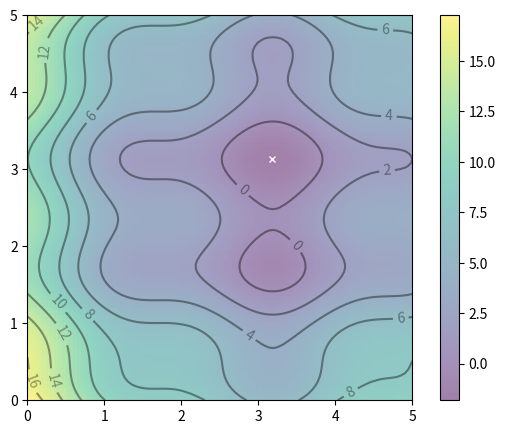

Python code for this plot:
'''
Name: Achintya Kamath
Roll Number: R030
MBA Tech Artificial Intelligence
Subject: Intelligence Systems - II
Lab 07
Date: 28/02/2024
'''

# Info about me and the practical
print("\n ############# ################ ####################\n")

print(" Name: Achintya Kamath \n Roll Number: R030 \n Program: MBA Tech Artificial Intelligence \n Subject: Intelligence Systems - II \n Lab 07 \n Date: 28/02/2024")

print("\n ############# ################ ####################\n")

import random as d20
import numpy as np
import matplotlib.pyplot as plt

# Fitness Function
def FunkyFit(x,y):
    Fit1 = (x - 3.14)**2
    Fit2 = (y - 2.72)**2

    Fit3 = np.sin(3*x + 1.41) + np.sin(4*y - 1.73)

    Thing = Fit1 + Fit2 + Fit3

    return Thing

# Updating Velocity
def update_velo(particle, velo, BestP, BestG):
    minW = 0.5
    SuperMax = 1.0
    cc = 0.1

    Particle_Num = len(particle)
    Velo_new = np.array([0.0 for i in range(Particle_Num)])

    random1 = d20.uniform(0, SuperMax)
    random2 = d20.uniform(0, SuperMax)

    W = d20.uniform(minW, SuperMax)
    C1 = cc
    C2 = cc

    for i in range(Particle_Num):
        Velo_new[i] = W*velo[i] + C1*random1*(np.argmin(BestP[i]) - particle[i]) + C2*random2*(BestG[i] - particle[i])

    return Velo_new

def update_pos(particle, velo):
    new_particle = particle + velo
    return new_particle

def TwoDimensional_PSO(pop, die, minPos, maxPos, gen, fit_crits):
    particles = [[d20.uniform(minPos, maxPos) for j in range(die)] for i in range(pop)]

    BestP_pos = particles
    #p = [i for i in range(pop)]
    BestP_fit = [FunkyFit(p[0], p[1]) for p in particles]

    BestG_index =np.argmin(BestP_fit)
    BestG_pos = BestP_pos[BestG_index]

    velocities = [[0.0 for j in range(die)] for i in range(pop)]

    for t in range(gen):
        if np.average(BestP_fit) <= fit_crits:
            break
        else:
            for n in range(pop):
                velocities[n] = update_velo(particles[n], velocities[n], BestP_pos, BestG_pos)
                particles[n] = update_pos(particles[n], velocities[n])
            
            BestP_fit = [FunkyFit(p[0], p[1]) for p in particles]
            BestG_index = np.argmin(BestP_fit)
            BestG_pos = BestP_pos[BestG_index]

    print(' Global Best Position: ', BestG_pos)
    print(' Best Fitness Value: ', min(BestP_fit))
    print(' Average Particle Fitness Value: ', np.average(BestP_pos))
    print(' Number of Generations: ', t, end="\n\n")    
 
# Contour Plot
x, y = np.array(np.meshgrid(np.linspace(0, 5, 100), np.linspace(0, 5, 100)))

z = FunkyFit(x, y)

minX = x.ravel()[z.argmin()]
minY = y.ravel()[z.argmin()]

plt.figure(figsize=(7,5))

plt.imshow(z, extent=[0, 5, 0, 5], origin = 'lower', cmap = 'viridis', alpha = 0.5)
plt.colorbar()

plt.plot([minX], [minY], marker = 'x', markersize=5, color='white')

contours = plt.contour(x, y, z, 10, colors='black', alpha=0.4)
plt.clabel(contours, inline=True, fontsize=10, fmt = "%.0f")
plt.show()

# Performing 2 Dimensional Particle Swarm Optimization
TwoDimensional_PSO(100, 2, -100, 100, 400, 0.0004)

# Catatonically Crafted by Redzwinger #

